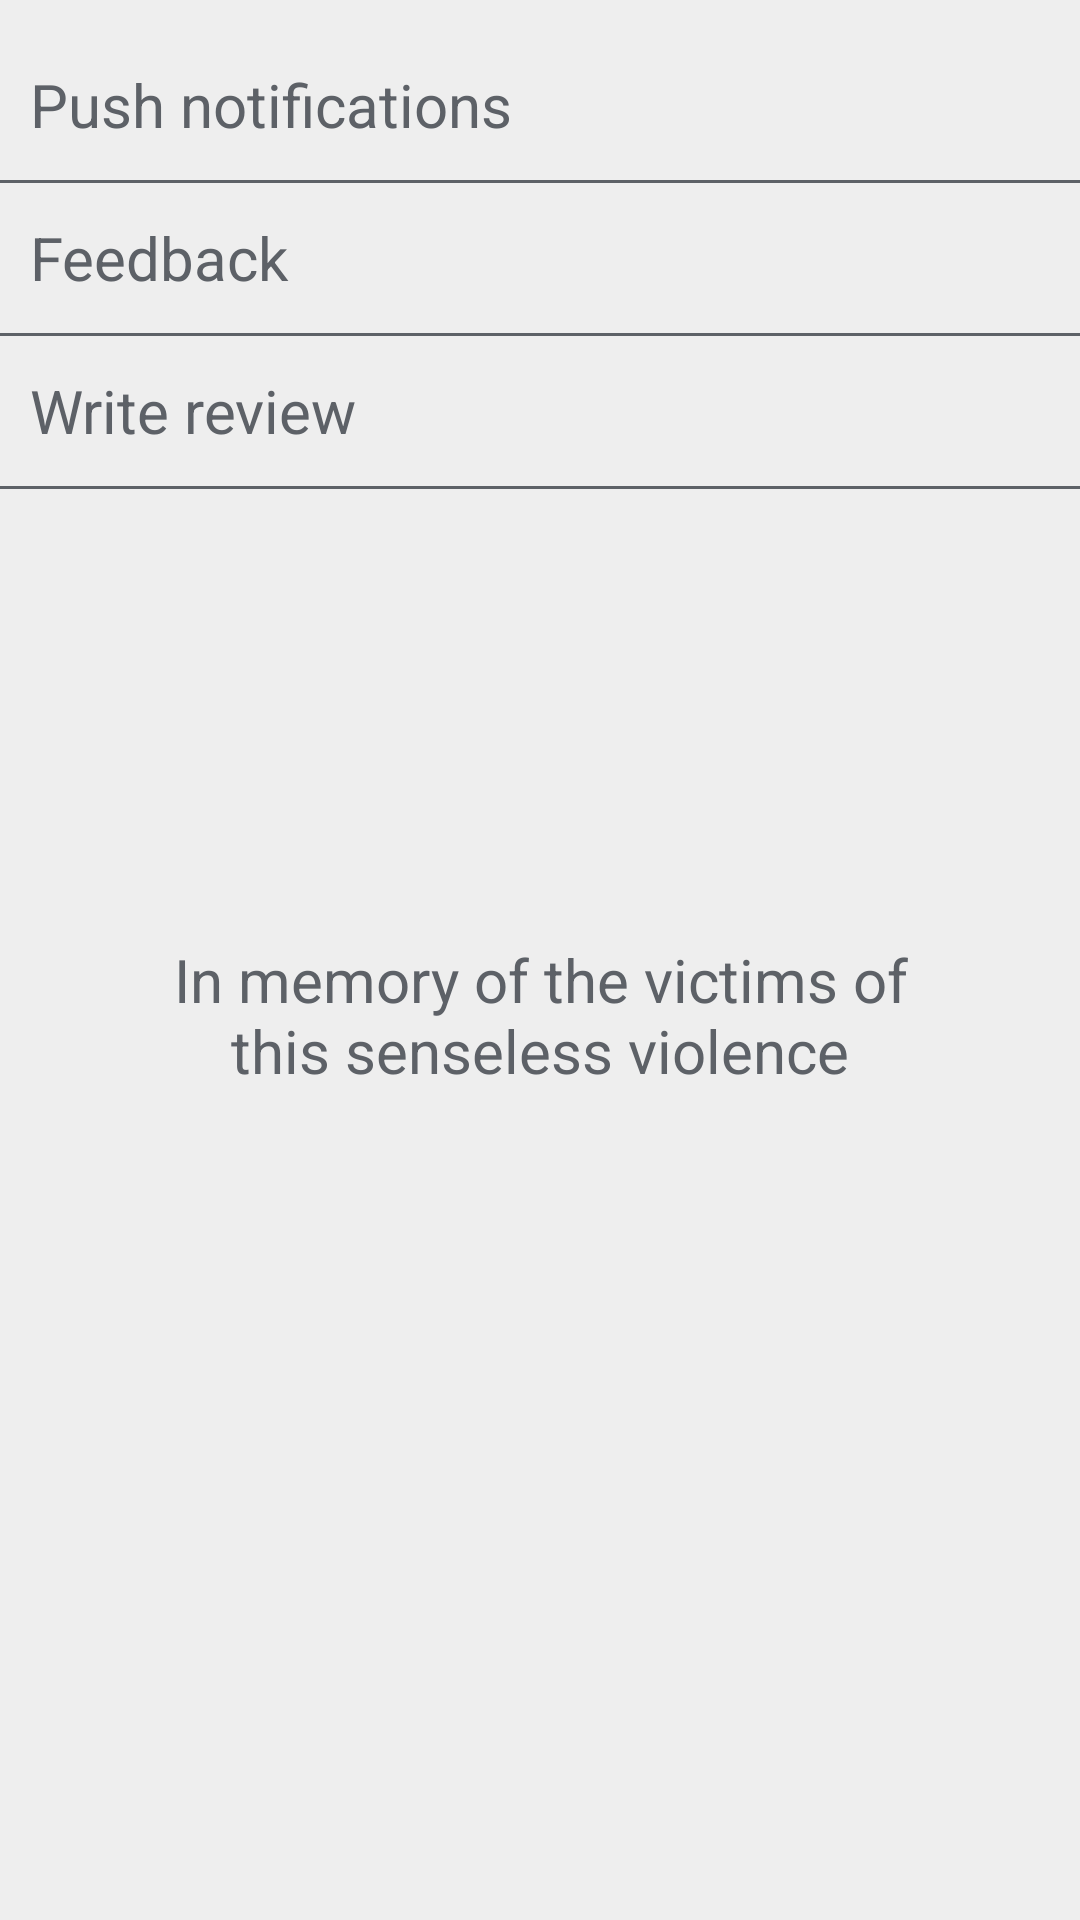

Layout XML and referenced resources for this Android screen:
<!-- AndroidManifest.xml: application theme AppTheme.NoActionBar -->
<!-- res/layout/activity_setting.xml -->
<?xml version="1.0" encoding="utf-8"?>
<LinearLayout xmlns:android="http://schemas.android.com/apk/res/android"
    xmlns:tools="http://schemas.android.com/tools"
    android:orientation="vertical"
    android:layout_width="match_parent"
    android:layout_height="match_parent"
    android:background="@color/colorGrey">

    <RelativeLayout
        android:layout_marginTop="10dp"
        android:layout_width="match_parent"
        android:layout_height="50dp"
        android:padding="@dimen/margin10">
        <Button
            android:layout_width="wrap_content"
            android:layout_height="wrap_content"
            android:text="Push notifications"
            android:textAllCaps="false"
            android:textColor="@color/colorDarkgrey"
            android:background="@android:color/transparent"
            android:gravity="left"
            android:textSize="@dimen/font_large"
            android:layout_centerVertical="true"
            tools:ignore="HardcodedText,RtlHardcoded" />
        <Switch
            android:id="@+id/push_switch"
            android:layout_width="wrap_content"
            android:layout_height="wrap_content"
            android:theme="@style/SCBSwitch"
            android:trackTint="@color/colorPrimaryDark"
            android:layout_alignParentEnd="true"
            android:layout_alignParentRight="true"
            android:layout_centerVertical="true"
            android:checked="true"
            tools:ignore="UnusedAttribute" />
    </RelativeLayout>
    <View
        android:layout_width="match_parent"
        android:layout_height="1dp"
        android:background="@color/colorDarkgrey"/>
    <RelativeLayout
        android:layout_width="match_parent"
        android:layout_height="50dp"
        android:padding="@dimen/margin10">
        <Button
            android:id="@+id/send_feedback_but"
            android:layout_width="match_parent"
            android:layout_height="wrap_content"
            android:text="Feedback"
            android:textAllCaps="false"
            android:textColor="@color/colorDarkgrey"
            android:background="@android:color/transparent"
            android:gravity="left"
            android:textSize="@dimen/font_large"
            android:layout_centerVertical="true"
            tools:ignore="HardcodedText,RtlHardcoded" />
    </RelativeLayout>
    <View
        android:layout_width="match_parent"
        android:layout_height="1dp"
        android:background="@color/colorDarkgrey"/>
    <RelativeLayout
        android:layout_width="match_parent"
        android:layout_height="50dp"
        android:padding="@dimen/margin10">
        <Button
            android:id="@+id/write_review_but"
            android:layout_width="match_parent"
            android:layout_height="wrap_content"
            android:text="Write review"
            android:textAllCaps="false"
            android:gravity="left"
            android:textColor="@color/colorDarkgrey"
            android:background="@android:color/transparent"
            android:textSize="@dimen/font_large"
            android:layout_centerVertical="true"
            tools:ignore="HardcodedText,RtlHardcoded" />
    </RelativeLayout>
    <View
        android:visibility="gone"
        android:layout_width="match_parent"
        android:layout_height="1dp"
        android:background="@color/colorDarkgrey"/>
    <RelativeLayout
        android:visibility="gone"
        android:layout_width="match_parent"
        android:layout_height="50dp"
        android:padding="@dimen/margin10">
        <Button
            android:id="@+id/faq_but"
            android:layout_width="match_parent"
            android:layout_height="wrap_content"
            android:text="FAQ&#39;s"
            android:textAllCaps="false"
            android:gravity="left"
            android:textColor="@color/colorDarkgrey"
            android:background="@android:color/transparent"
            android:textSize="@dimen/font_large"
            android:layout_centerVertical="true"
            tools:ignore="HardcodedText,RtlHardcoded" />
    </RelativeLayout>
    <View
        android:layout_width="match_parent"
        android:layout_height="1dp"
        android:background="@color/colorDarkgrey"/>
    <TextView
        android:layout_marginTop="150dp"
        android:layout_width="match_parent"
        android:layout_height="wrap_content"
        android:layout_marginLeft="50dp"
        android:gravity="center"
        android:textColor="@color/colorDarkgrey"
        android:textSize="@dimen/font_large"
        android:text="In memory of the victims of this senseless violence"
        android:layout_marginRight="50dp"
        tools:ignore="HardcodedText" />
</LinearLayout>
<!-- resources referenced by this layout -->
<resources>
  <color name="colorDarkgrey">#5d6167</color>
  <color name="colorGrey">#eeeeee</color>
  <color name="colorPrimaryDark">#2ec4b6</color>
  <dimen name="font_large">20sp</dimen>
  <dimen name="margin10">10dp</dimen>
  <style name="SCBSwitch" parent="Theme.AppCompat.Light">
          
          <item name="colorControlActivated">@color/colorPrimaryDark</item>
  
          
          <item name="colorSwitchThumbNormal">#f1f1f1
          </item>
  
          
          <item name="android:colorForeground">#42221f1f
          </item>
      </style>
</resources>
